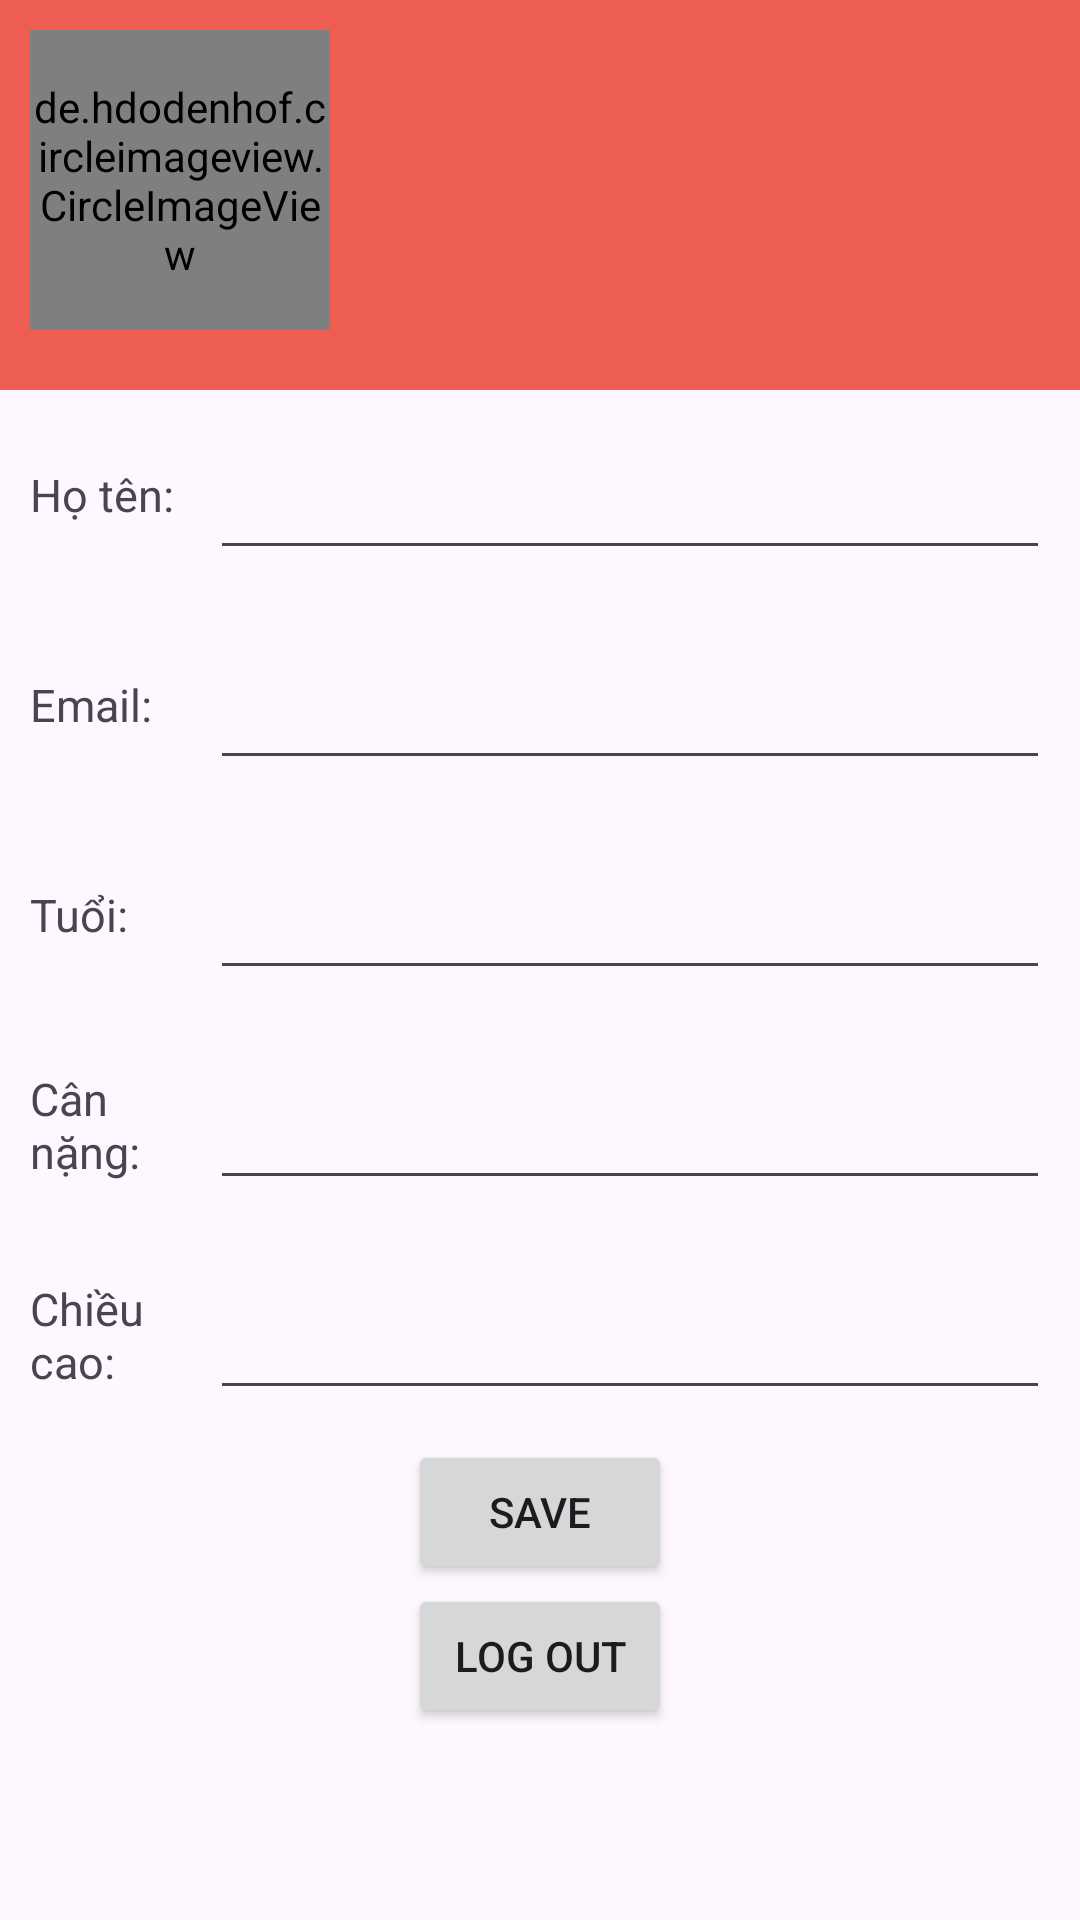

Android layout source for this screen:
<!-- AndroidManifest.xml: application theme Theme.PBL4 -->
<!-- res/layout/fragment_profile.xml -->
<?xml version="1.0" encoding="utf-8"?>
<FrameLayout xmlns:android="http://schemas.android.com/apk/res/android"
    xmlns:tools="http://schemas.android.com/tools"
    android:layout_width="match_parent"
    android:layout_height="match_parent"
    tools:context=".fragment.ProfileFragment">

    <LinearLayout
        android:layout_width="match_parent"
        android:layout_height="match_parent"
        android:orientation="vertical">

        <LinearLayout
            android:layout_width="match_parent"
            android:layout_height="130dp"
            android:background="#ED5D52"
            android:orientation="horizontal"
            android:padding="10dp">

            <de.hdodenhof.circleimageview.CircleImageView
                android:id="@+id/myAvatar"
                android:layout_width="100dp"
                android:layout_height="100dp"
                android:src="@drawable/ic_avatar" />
        </LinearLayout>
        <LinearLayout
            android:layout_width="match_parent"
            android:layout_height="70dp"
            android:padding="10dp"
            android:orientation="horizontal">
            <TextView
                android:layout_width="60dp"
                android:layout_height="wrap_content"
                android:text="Họ tên:"
                android:textSize="15dp"
                android:layout_gravity="center|left"/>
            <EditText
                android:id="@+id/mName"
                android:layout_width="match_parent"
                android:layout_height="match_parent"
                android:inputType="text"/>
        </LinearLayout>

        <LinearLayout
            android:layout_width="match_parent"
            android:layout_height="70dp"
            android:padding="10dp"
            android:orientation="horizontal">
            <TextView
                android:layout_width="60dp"
                android:layout_height="wrap_content"
                android:text="Email:"
                android:textSize="15dp"
                android:layout_gravity="center|left"/>
            <EditText
                android:id="@+id/s_email"
                android:layout_width="match_parent"
                android:layout_height="match_parent"
                android:inputType="text"
                android:editable="false"/>

        </LinearLayout>
        <LinearLayout
            android:layout_width="match_parent"
            android:layout_height="70dp"
            android:padding="10dp"
            android:orientation="horizontal">
            <TextView
                android:layout_width="60dp"
                android:layout_height="wrap_content"
                android:text="Tuổi:"
                android:textSize="15dp"
                android:layout_gravity="center|left"/>
            <EditText
                android:id="@+id/mAge"
                android:layout_width="match_parent"
                android:layout_height="match_parent"
                android:inputType="text"/>

        </LinearLayout>
        <LinearLayout
            android:layout_width="match_parent"
            android:layout_height="70dp"
            android:padding="10dp"
            android:orientation="horizontal">
            <TextView
                android:layout_width="60dp"
                android:layout_height="wrap_content"
                android:text="Cân nặng:"
                android:textSize="15dp"
                android:layout_gravity="center|left"/>
            <EditText
                android:id="@+id/weight"
                android:layout_width="match_parent"
                android:layout_height="match_parent"
                android:inputType="text"/>

        </LinearLayout>
        <LinearLayout
            android:layout_width="match_parent"
            android:layout_height="70dp"
            android:padding="10dp"
            android:orientation="horizontal">
            <TextView
                android:layout_width="60dp"
                android:layout_height="wrap_content"
                android:text="Chiều cao:"
                android:textSize="15dp"
                android:layout_gravity="center|left"/>
            <EditText
                android:id="@+id/myHeight"
                android:layout_width="match_parent"
                android:layout_height="match_parent"
                android:inputType="text"/>

        </LinearLayout>

        <Button
            android:id="@+id/Save"
            android:layout_width="wrap_content"
            android:layout_height="wrap_content"
            android:text="Save"
            android:layout_gravity="center"/>


        <Button
            android:id="@+id/buttonLogout"
            android:layout_width="wrap_content"
            android:layout_height="wrap_content"
            android:text="Log out"
            android:layout_gravity="bottom|center"
            android:layout_marginBottom="30dp"/>

    </LinearLayout>

</FrameLayout>
<!-- resources referenced by this layout -->
<resources>
  <style name="Theme.PBL4" parent="Base.Theme.PBL4" />
  <style name="Base.Theme.PBL4" parent="Theme.Material3.DayNight.NoActionBar">
          
          
      </style>
</resources>
